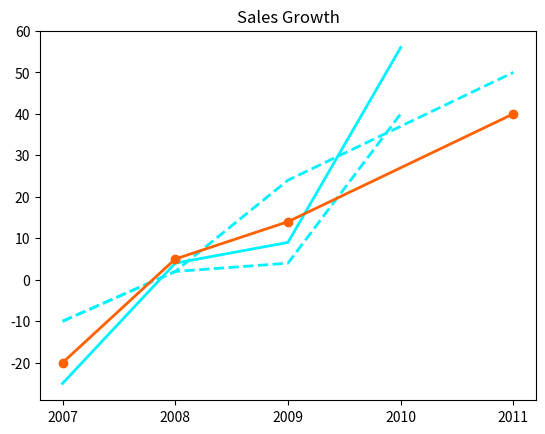

Write the Python code that produced this figure.
import numpy as np
import matplotlib.pyplot as plt

"""
X = np.linspace(-np.pi, np.pi, 256, endpoint=True)
C,S = np.cos(X), np.sin(X)

plt.plot(X,C)
plt.plot(X,S)

plt.show()

exit()

names = [2007, 2008]
values = [1, 10]

plt.figure(1, figsize=(9, 3))

plt.subplot(131)
plt.bar(names, values)
plt.subplot(132)
plt.scatter(names, values)
plt.subplot(133)
plt.plot(names, values)
plt.suptitle('Categorical Plotting')
plt.show()
"""


"""

fig1 = plt.figure(1)
plt.plot([0, 1, 2, 3, 4], [0, 1, 2, 3, 4], label="Test", color='g')
plt.plot([0, 1, 2, 3, 4], [0, 1, 4, 9, 16],  label="Other Test",  color='r')
plt.grid(True)

#fig1.savefig('Foo1.png')
# add plt.close() after you've saved the figure
plt.close()

fig2 = plt.figure(2)
plt.plot([0, 1, 2, 3, 4], [0, 5, 1, 9, 2], label="Test 2", color='g')
plt.plot([0, 1, 2, 3, 4], [0, 10, 50, 0, 10],  label="Other Test 2",  color='r')
plt.grid(True)

#fig2.savefig('Foo2.png')

plt.show()

"""

#r'2008'	r'2009'	r'2010'	r'2011'	r'FY12'	r'FY13'	r'FY14'	r'FY15'	r'FY16'	r'9M17'



#plt.set_title('style: {!r}'.format(sty), color='C0')
#plt.plot([r'2007', r'2008', r'2009', r'2010'], [-25, 4, 9, 56],color='#2df1ff',linestyle=':',markersize=14,label='test')
#plt.plot([r'2007', r'2008', r'2009', r'2011'], [-20, 5, 14, 40],color='#2df1ff',linestyle='--',markerfacecolor='blue', markersize=12)

plt.plot([r'2007', r'2008', r'2009', r'2010'], [-25, 4, 9, 56],color='#00f2ff',linestyle='-',markersize=14,linewidth=2,label='test')
plt.plot([r'2007', r'2008', r'2009', r'2011'], [-10, 2, 24, 50],color='#00f2ff',linestyle='--',markersize=16,linewidth=2)
plt.plot([r'2007', r'2008', r'2009', r'2010'], [-10, 2, 4, 40],color='#00f2ff',markevery=100,linestyle='--',markersize=16,linewidth=2)
plt.plot([r'2007', r'2008', r'2009', r'2011'], [-20, 5, 14, 40],color='#ff6100', marker='o',linestyle='-', linewidth=2, markersize=6)
plt.title('Sales Growth')

#plt.plot(x, y, color='green', linestyle='dashed', marker='o',
   #  markerfacecolor='blue', markersize=12)
#plt.colors(['#000'])
#plt.plot([250, 350, 400, 300])
"""plt.plot([250, 350, 400, 300])
plt.plot([150, 320, 300, 225])
plt.plot([150, 220, 400, 125])
plt.plot([100, 50, 200, 205])"""
#plt.ylabel('Test')
plt.show()



"""
import matplotlib.pyplot as plt
import numpy as np

x = np.linspace(0, 1, 10)
for i in range(1, 6):
    plt.plot(x, i * x + i, label='$y = {i}x + {i}$'.format(i=i))
plt.legend(loc='best')
plt.show()
"""